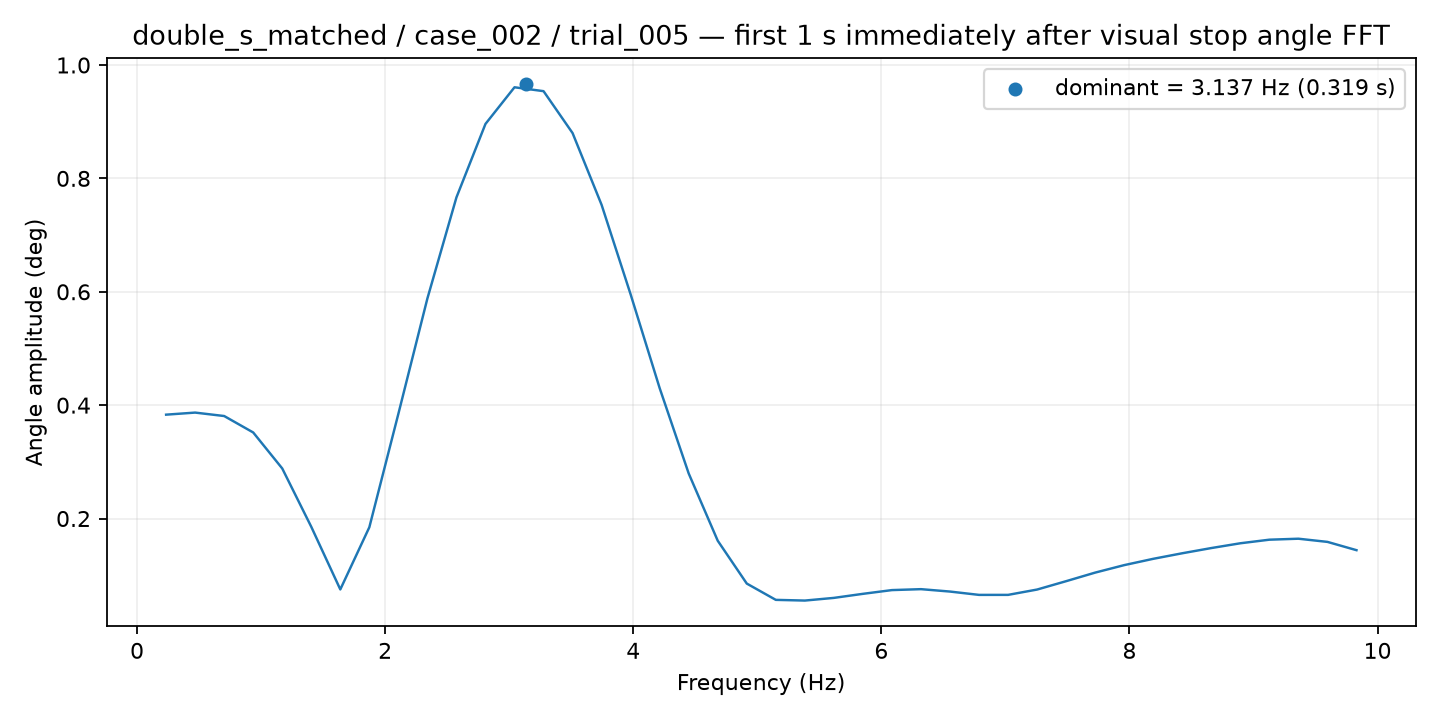

Data behind this chart, as committed beside it:
frequency_hz, amplitude_deg
0.2341, 0.3832
0.4681, 0.3869
0.7022, 0.3808
0.9362, 0.3518
1.17, 0.2883
1.404, 0.1854
1.638, 0.07491
1.872, 0.1846
2.106, 0.3847
2.341, 0.5882
2.575, 0.7665
2.809, 0.8961
3.043, 0.9607
3.277, 0.9539
3.511, 0.8799
3.745, 0.7533
3.979, 0.5953
4.213, 0.43
4.447, 0.2794
4.681, 0.1608
4.915, 0.08527
5.149, 0.05651
5.383, 0.05528
5.617, 0.06
5.851, 0.06715
6.085, 0.07375
6.319, 0.0754
6.553, 0.07117
6.787, 0.06529
7.022, 0.06532
7.256, 0.07473
7.49, 0.08949
7.724, 0.1046
7.958, 0.1178
8.192, 0.1289
8.426, 0.1387
8.66, 0.1479
8.894, 0.1564
9.128, 0.1627
9.362, 0.1644
9.596, 0.1588
9.83, 0.1442
